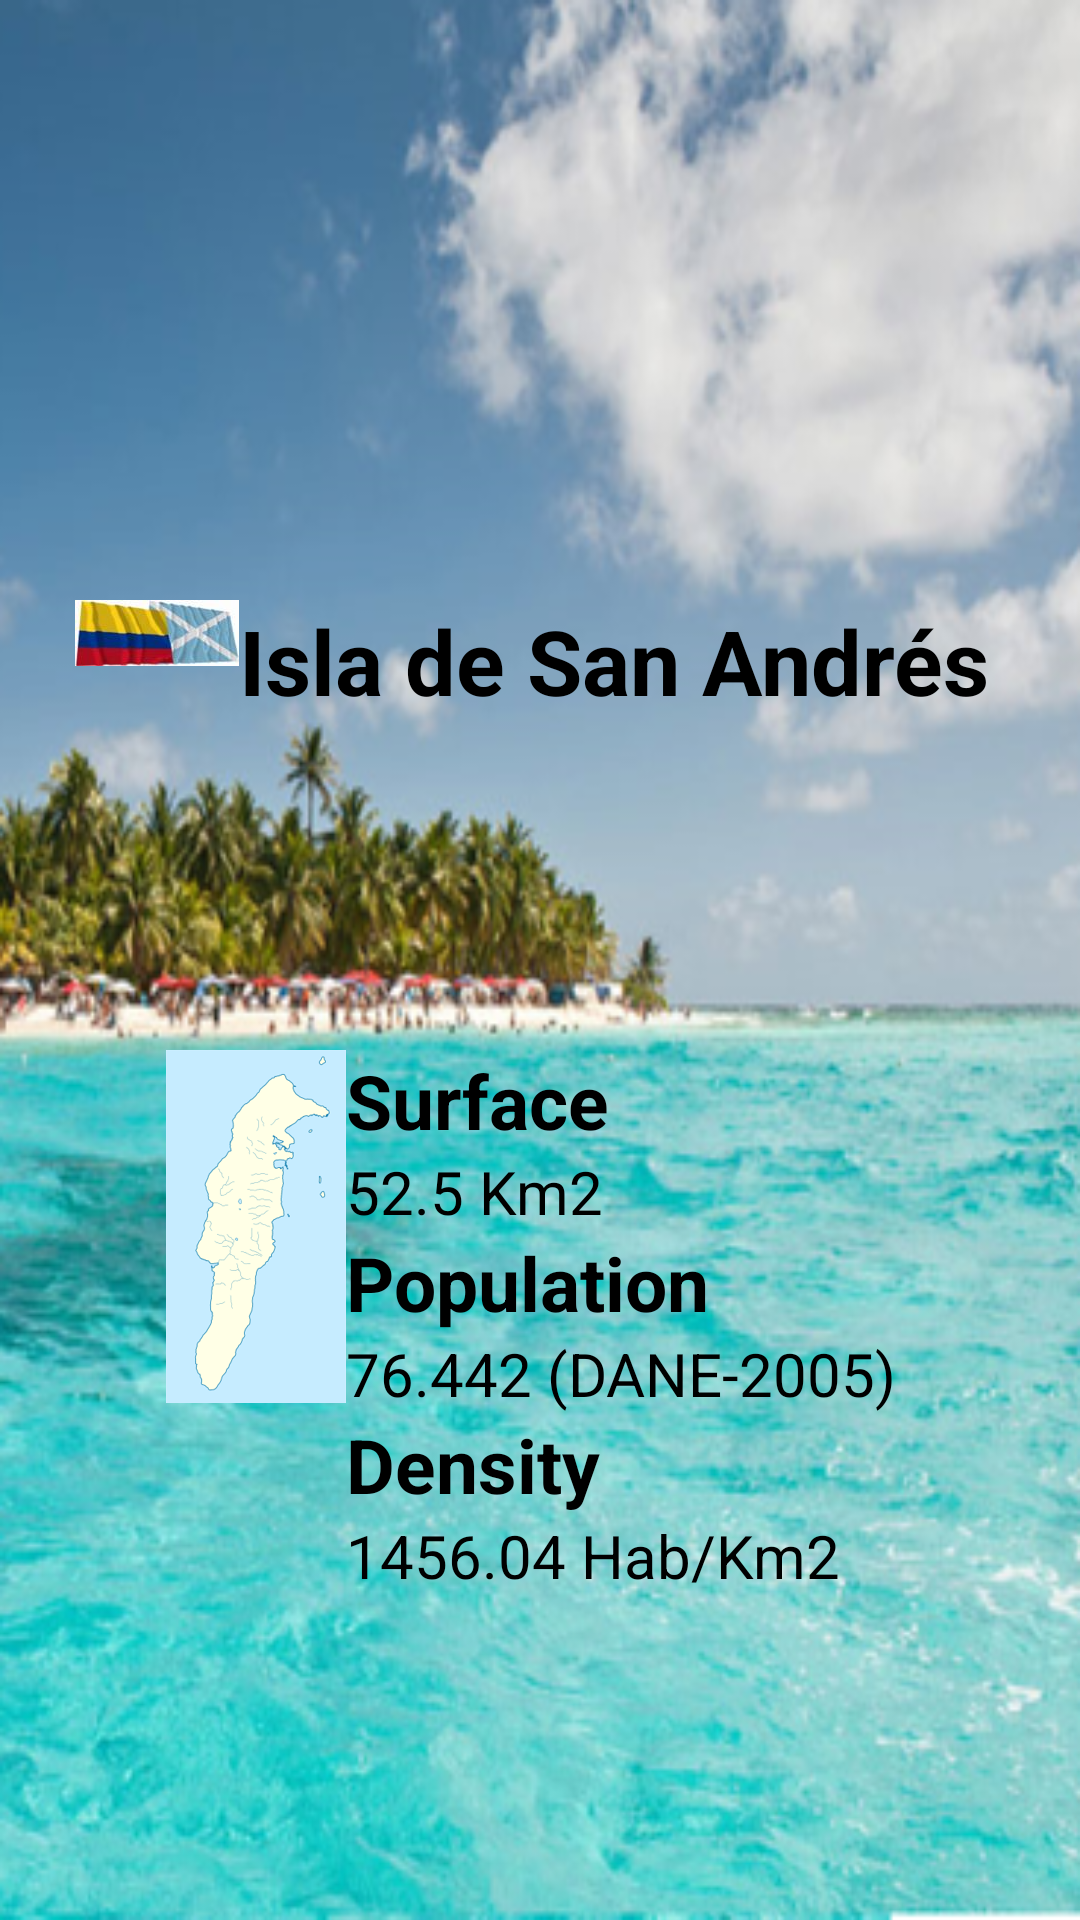

Produce the Android XML layout that renders to this screen, including the resource entries it uses.
<!-- AndroidManifest.xml: application theme AppTheme -->
<!-- res/layout/activity_mapa.xml -->
<ScrollView xmlns:android="http://schemas.android.com/apk/res/android"
    xmlns:tools="http://schemas.android.com/tools"
    android:layout_width="match_parent"
    android:layout_height="match_parent"
    tools:context="com.example.juddyreina.sanandresapp.Mapa"
    android:background="@drawable/smartimg02"
    >

    <LinearLayout
        android:layout_width="wrap_content"
        android:layout_height="wrap_content"
        android:orientation="vertical"
        android:layout_marginLeft="25dp"
        >
        <TextView
            android:layout_width="wrap_content"
            android:layout_height="200dp"
            />


        <LinearLayout
            android:layout_width="wrap_content"
            android:layout_height="150dp"
            android:orientation="horizontal"
            android:layout_gravity="center"
            android:gravity="center_horizontal"
            >

            <ImageView
                android:layout_width="wrap_content"
                android:layout_height="wrap_content"
                android:background="@drawable/smartbandera"/>
            <TextView
                android:layout_width="wrap_content"
                android:layout_height="wrap_content"
                android:text="Isla de San Andrés"
                android:textSize="30dp"
                android:textColor="@color/black"
                android:textStyle="bold"
                />

        </LinearLayout>

        <LinearLayout
            android:layout_width="wrap_content"
            android:layout_height="wrap_content"
            android:orientation="horizontal"
            android:layout_gravity="center"
            android:gravity="center_horizontal">

            <ImageView
                android:layout_width="wrap_content"
                android:layout_height="wrap_content"
                android:background="@drawable/smartmapita"/>

           <LinearLayout
               android:layout_width="wrap_content"
               android:layout_height="wrap_content"
               android:orientation="vertical">

               <TextView
                   android:layout_width="wrap_content"
                   android:layout_height="wrap_content"
                   android:text="@string/superficie"
                   android:textSize="25dp"
                   android:textStyle="bold"
                   android:textColor="@color/black"
                   />

               <TextView
                   android:layout_width="wrap_content"
                   android:layout_height="wrap_content"
                   android:text="@string/sValue"
                   android:textSize="20dp"
                   android:textColor="@color/black"
                   />
               <TextView
                   android:layout_width="wrap_content"
                   android:layout_height="wrap_content"
                   android:text="@string/poblacion"
                   android:textSize="25dp"
                   android:textStyle="bold"
                   android:textColor="@color/black"
                   />

               <TextView
                   android:layout_width="wrap_content"
                   android:layout_height="wrap_content"
                   android:text="@string/pValue"
                   android:textSize="20dp"
                   android:textColor="@color/black"
                   />

               <TextView
                   android:layout_width="wrap_content"
                   android:layout_height="wrap_content"
                   android:text="@string/densidad"
                   android:textSize="25dp"
                   android:textStyle="bold"
                   android:textColor="@color/black"
                   />

               <TextView
                   android:layout_width="wrap_content"
                   android:layout_height="wrap_content"
                   android:text="@string/dValue"
                   android:textSize="20dp"
                   android:textColor="@color/black"
                   />

           </LinearLayout>

        </LinearLayout>

    </LinearLayout>

</ScrollView>
<!-- resources referenced by this layout -->
<resources>
  <!-- drawable smartbandera: jpg bitmap (drawable-hdpi, 1563 bytes) -->
  <!-- drawable smartimg02: png bitmap (drawable-hdpi, 67303 bytes) -->
  <!-- drawable smartmapita: png bitmap (drawable-hdpi, 7162 bytes) -->
  <string name="dValue">1456.04 Hab/Km2</string>
  <string name="densidad">Density</string>
  <string name="pValue">76.442 (DANE-2005)</string>
  <string name="poblacion">Population</string>
  <string name="sValue">52.5 Km2</string>
  <string name="superficie">Surface</string>
  <style name="AppTheme" parent="Theme.AppCompat.Light.DarkActionBar">
          
      </style>
  <!-- not gathered from this repository: default colours our renderer supplied (Android Studio template values) -->
  <color name="black">#FF000000</color>
</resources>
